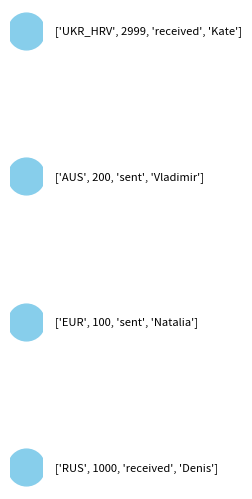

The script that saved this image:
import pandas as pd
import time 

## Calculate hash function for a dictionary of data
import hashlib

def hash_dictionary(dict_data, hash_algorithm='sha256'):
    hashed_dict = {}

    for key, value in dict_data.items():
        # Convert the value to a bytes-like object (assumes value is a string)
        value_bytes = str(value).encode('utf-8')

        # Choose the hash algorithm (default is SHA-256)
        hash_func = hashlib.new(hash_algorithm)

        # Update the hash with the value bytes
        hash_func.update(value_bytes)

        # Get the hexadecimal representation of the hash
        hashed_value = hash_func.hexdigest()

        # Store the hashed value in the new dictionary
        hashed_dict[key] = hashed_value
        

    return list(hashed_dict.values())[0]

# Example usage:
dict_data = {'key1': 'abc', 'key2': 'def', 'key3': 'abcde'}
hashed_result = hash_dictionary(dict_data)

#print(f"Original Dictionary: {dict_data}")
print(f"Hashed Dictionary: {hashed_result}")

sha_data = {'data' : ['EUR', 100, 'sent','Natalia']}
hash_dictionary(dict_data = sha_data)

# -------------- Ploblem5 Implementation -------------------

## Blockchain implementation

class Block:
        
    def __init__(self,  data, previous_hash = None):
        self.timestamp = time.time()
        self.data = data
        self.previous_hash = previous_hash
        self.hash = self.calc_hash()
        self.next = None
        
    def calc_hash(self):
        sha = hashlib.sha256()
        sha.update(str(self.timestamp).encode('utf-8') + str(self.data).encode('utf-8') +
                  
                   str(self.previous_hash).encode('utf-8')) 
        
        return sha.hexdigest()
    
    def __str__(self):
        return str(self.data)

    
    


class Blockchain():
    def __init__(self):
        self.head = None
        self.tail = None

    def append(self, data):
        """ Append a value as a head, which will be a tail as well """    
        if self.head is None:
            self.head = Block(data)
            self.tail = self.head

        else:
            """ Append a value to the tail """   
            self.tail.next = Block(data)
            self.tail = self.tail.next
        
        return self.head
    
    
#------------------Visualization ----------------------
import matplotlib.pyplot as plt
import networkx as nx
import math

def visualize_linked_list_horizontal(head):
        G = nx.DiGraph()

        current_node = head
        pos = {}
        x_position = 0

        while current_node:
            G.add_node(current_node.data)
            pos[current_node.data] = (x_position, 0)
            x_position += 100  # Move right for the next node

            if current_node.next:
                G.add_edge(current_node.data, current_node.next.data)

            current_node = current_node.next

        nx.draw(G, pos, with_labels=True, node_size=700, node_color="skyblue", font_size=8, font_color="black", font_weight="bold", arrows=True)
        plt.show()
        

def visualize_linked_list_vertical(head):
    G = nx.DiGraph()

    current_node = head
    num_nodes = 0

    while current_node:
        G.add_node(current_node.data)
        num_nodes += 1
        current_node = current_node.next

    positions = {}

    for i, node in enumerate(G.nodes):
        angle = (i / num_nodes) * 2 * math.pi
        x = 0  # Center the nodes along the y-axis
        y = -math.cos(angle) - 0.5 * i  # Adjust the y-coordinate to prevent overlap
        positions[node] = (x, y)

    # Draw nodes
    nx.draw(G, positions, with_labels=False, node_size=700, node_color="skyblue", font_size=8, font_color="black", font_weight="bold", arrows=True)

    # Draw node labels to the right
    for node, (x, y) in positions.items():
        plt.text(x + 0.1, y, node, fontsize=8, ha='left', va='center')

    plt.gca().set_aspect('equal', adjustable='box')  # Ensure equal aspect ratio
    plt.axis('off')  # Turn off the axis
    plt.show()
    
#    ---------------------------------------------
### Blockchain Test Case 1:
Transactions = Blockchain()
#data: [currency_name,amount,'sent'/'received', reciever/sender name]
Kate = Block( data = ['EUR', 100, 'sent','Natalia'], previous_hash = None)
Denis = Block( data  = ['AUS', 200, 'sent','Vladimir'], previous_hash = Kate.hash)
Natalia = Block( data  = ['UKR_HRV', 2999, 'received','Kate'], previous_hash = Denis.hash)
Vladimir = Block( data = ['RUS', 1000, 'received','Denis'], previous_hash = Natalia.hash)

#adding transactions to Blockchain "Transactions"
Transactions.append(Kate)
Transactions.append(Denis )
Transactions.append(Natalia)
Transactions.append(Vladimir)


current_block = Transactions.head
while current_block != None:
    print(current_block.data)
    current_block = current_block.next
    
# Visualizing Blockchain    
visualize_linked_list_vertical(Transactions.head)

#----------------------------
## Blockchain Test Case 2 (long entry):

Transactions = Blockchain()
#data: [currency_name,amount,'sent'/'received', reciever/sender name]
Kate = Block( data = ['EUR', 100, 'sent','Natalia'], previous_hash = None)
Denis = Block( data  = ['AUS', 200, 'sent','Vladimir'], previous_hash = Kate.hash)
Natalia = Block( data  = ['UKR_HRV', 2999, 'received','Kate'], previous_hash = Denis.hash)
Vladimir = Block( data = ['RUS', 1000, 'received','Denis'], previous_hash = Natalia.hash)
Kate = Block( data = ['EUR', 100, 'sent','Natalia'], previous_hash = None)
Denis = Block( data  = ['AUS', 200, 'sent','Vladimir'], previous_hash = Kate.hash)
Natalia = Block( data  = ['UKR_HRV', 2999, 'received','Kate'], previous_hash = Denis.hash)
Vladimir = Block( data = ['RUS', 1000, 'received','Denis'], previous_hash = Natalia.hash)
Kate = Block( data = ['EUR', 100, 'sent','Natalia'], previous_hash = None)
Denis = Block( data  = ['AUS', 200, 'sent','Vladimir'], previous_hash = Kate.hash)
Natalia = Block( data  = ['UKR_HRV', 2999, 'received','Kate'], previous_hash = Denis.hash)
Vladimir = Block( data = ['RUS', 1000, 'received','Denis'], previous_hash = Natalia.hash)
Kate = Block( data = ['EUR', 100, 'sent','Natalia'], previous_hash = None)
Denis = Block( data  = ['AUS', 200, 'sent','Vladimir'], previous_hash = Kate.hash)
Natalia = Block( data  = ['UKR_HRV', 2999, 'received','Kate'], previous_hash = Denis.hash)
Vladimir = Block( data = ['RUS', 1000, 'received','Denis'], previous_hash = Natalia.hash)
Kate = Block( data = ['EUR', 100, 'sent','Natalia'], previous_hash = None)
Denis = Block( data  = ['AUS', 200, 'sent','Vladimir'], previous_hash = Kate.hash)
Natalia = Block( data  = ['UKR_HRV', 2999, 'received','Kate'], previous_hash = Denis.hash)
Vladimir = Block( data = ['RUS', 1000, 'received','Denis'], previous_hash = Natalia.hash)
Kate = Block( data = ['EUR', 100, 'sent','Natalia'], previous_hash = None)
Denis = Block( data  = ['AUS', 200, 'sent','Vladimir'], previous_hash = Kate.hash)
Natalia = Block( data  = ['UKR_HRV', 2999, 'received','Kate'], previous_hash = Denis.hash)
Vladimir = Block( data = ['RUS', 1000, 'received','Denis'], previous_hash = Natalia.hash)
Kate = Block( data = ['EUR', 100, 'sent','Natalia'], previous_hash = None)
Denis = Block( data  = ['AUS', 200, 'sent','Vladimir'], previous_hash = Kate.hash)
Natalia = Block( data  = ['UKR_HRV', 2999, 'received','Kate'], previous_hash = Denis.hash)
Vladimir = Block( data = ['RUS', 1000, 'received','Denis'], previous_hash = Natalia.hash)
Kate = Block( data = ['EUR', 100, 'sent','Natalia'], previous_hash = None)
Denis = Block( data  = ['AUS', 200, 'sent','Vladimir'], previous_hash = Kate.hash)
Natalia = Block( data  = ['UKR_HRV', 2999, 'received','Kate'], previous_hash = Denis.hash)
Vladimir = Block( data = ['RUS', 1000, 'received','Denis'], previous_hash = Natalia.hash)
Kate = Block( data = ['EUR', 100, 'sent','Natalia'], previous_hash = None)
Denis = Block( data  = ['AUS', 200, 'sent','Vladimir'], previous_hash = Kate.hash)
Natalia = Block( data  = ['UKR_HRV', 2999, 'received','Kate'], previous_hash = Denis.hash)
Vladimir = Block( data = ['RUS', 1000, 'received','Denis'], previous_hash = Natalia.hash)
Kate = Block( data = ['EUR', 100, 'sent','Natalia'], previous_hash = None)
Denis = Block( data  = ['AUS', 200, 'sent','Vladimir'], previous_hash = Kate.hash)
Natalia = Block( data  = ['UKR_HRV', 2999, 'received','Kate'], previous_hash = Denis.hash)
Vladimir = Block( data = ['RUS', 1000, 'received','Denis'], previous_hash = Natalia.hash)


#adding transactions to Blockchain "Transactions"
Transactions.append(Kate)
Transactions.append(Denis )
Transactions.append(Natalia)
Transactions.append(Vladimir)
Transactions.append(Kate)
Transactions.append(Denis )
Transactions.append(Natalia)
Transactions.append(Vladimir)
Transactions.append(Kate)
Transactions.append(Denis )
Transactions.append(Natalia)
Transactions.append(Vladimir)
Transactions.append(Kate)
Transactions.append(Denis )
Transactions.append(Natalia)
Transactions.append(Vladimir)
Transactions.append(Kate)
Transactions.append(Denis )
Transactions.append(Natalia)
Transactions.append(Vladimir)
Transactions.append(Kate)
Transactions.append(Denis )
Transactions.append(Natalia)
Transactions.append(Vladimir)
Transactions.append(Kate)
Transactions.append(Denis )
Transactions.append(Natalia)
Transactions.append(Vladimir)
Transactions.append(Kate)
Transactions.append(Denis )
Transactions.append(Natalia)
Transactions.append(Vladimir)
Transactions.append(Kate)
Transactions.append(Denis )
Transactions.append(Natalia)
Transactions.append(Vladimir)
Transactions.append(Kate)
Transactions.append(Denis )
Transactions.append(Natalia)
Transactions.append(Vladimir)



current_block = Transactions.head
while current_block != None:
    print(current_block.data)
    current_block = current_block.next
    
    
#------------------------------    
## Blockchain Test Case 3 (empty case):

Transactions = Blockchain()
#data: [currency_name,amount,'sent'/'received', reciever/sender name]
current_block = Transactions.head
while current_block != None:
    print(current_block.data)
    current_block = current_block.next
    
# returns nothing , since its empty
